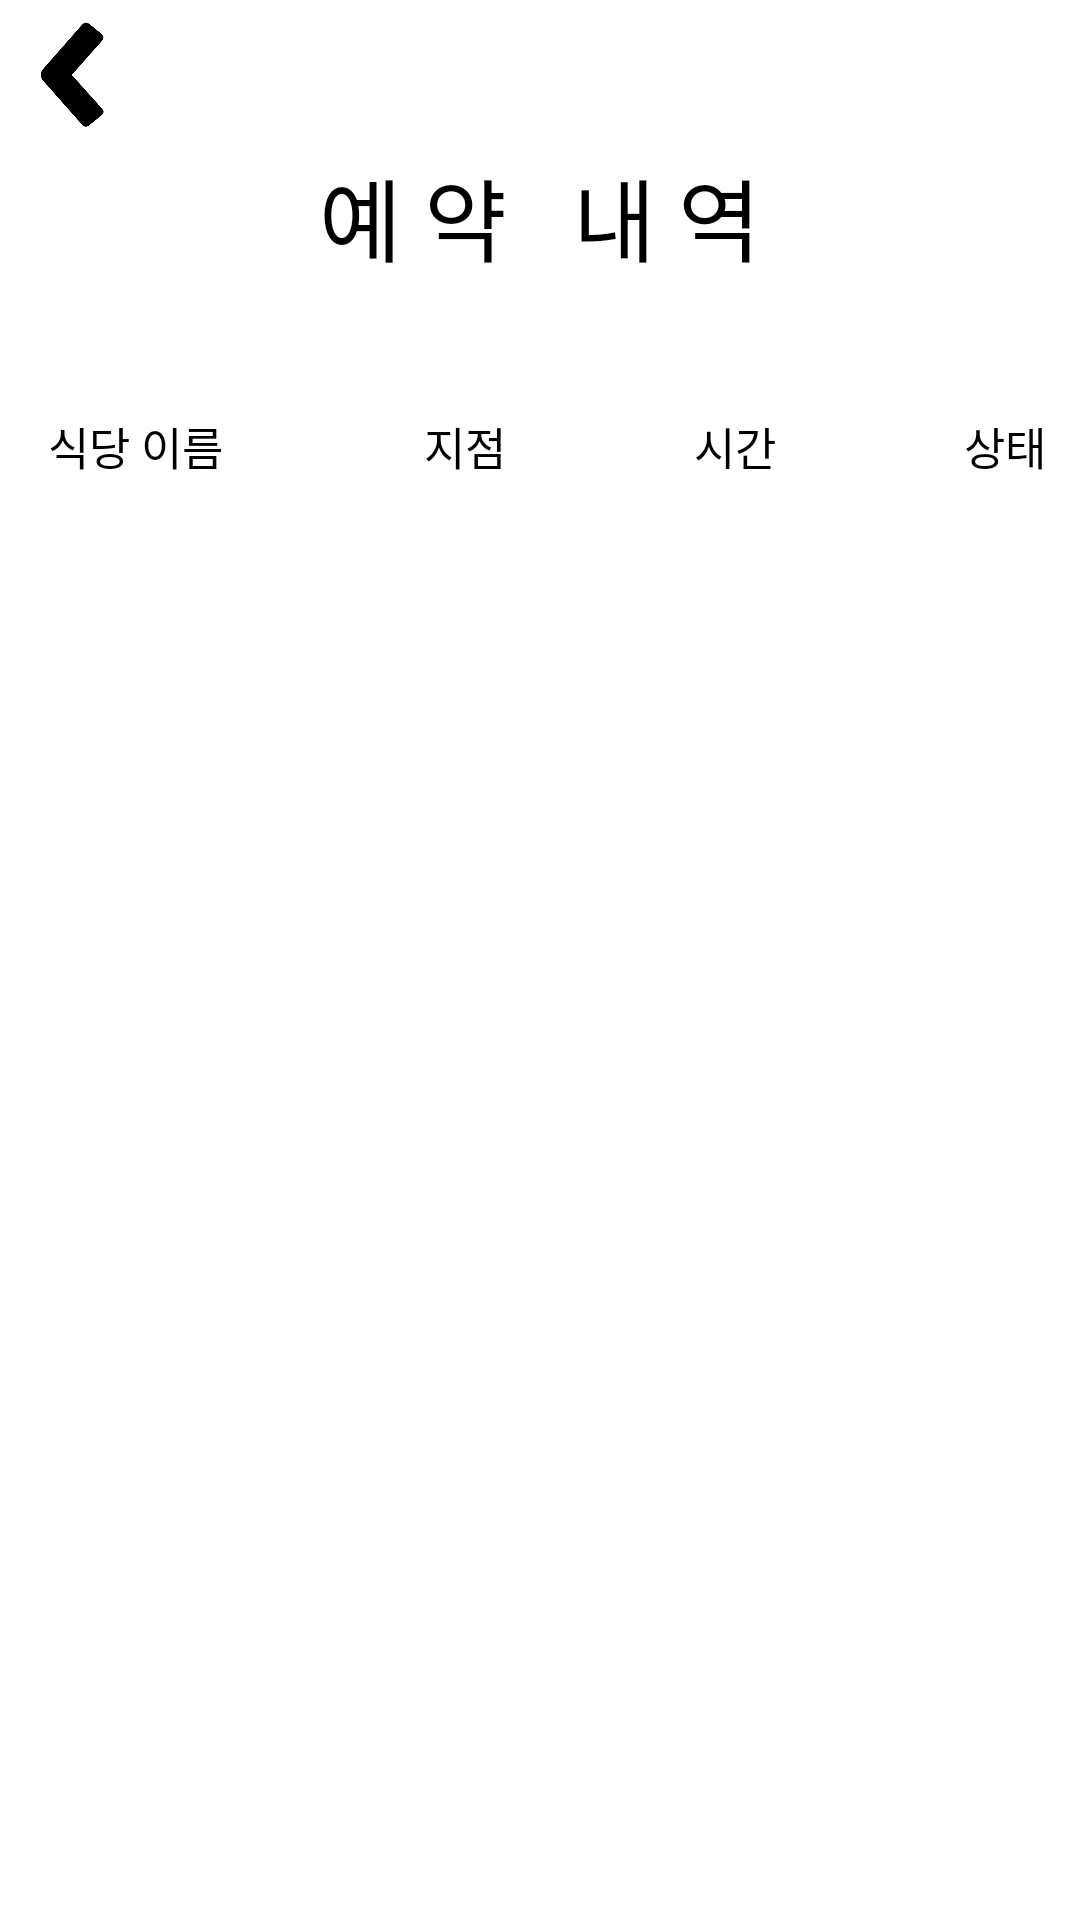

Reconstruct the res/layout file that produces this screen, plus the resources it refers to.
<!-- AndroidManifest.xml: application theme Theme.Yesik -->
<!-- res/layout/activity_reserve_check.xml -->
<?xml version="1.0" encoding="utf-8"?>
<LinearLayout xmlns:android="http://schemas.android.com/apk/res/android"
    xmlns:app="http://schemas.android.com/apk/res-auto"
    xmlns:tools="http://schemas.android.com/tools"
    android:layout_width="match_parent"
    android:layout_height="match_parent"
    android:gravity="top|center"
    android:orientation="vertical"
    tools:context=".ReserveCheck">

    <ImageButton
        android:id="@+id/backButton"
        android:layout_width="50dp"
        android:layout_height="50dp"
        android:layout_gravity="left"
        android:background="@android:color/transparent"
        android:scaleType="fitCenter"
        android:src="@drawable/backbutton" />

    <TextView
        android:layout_width="match_parent"
        android:layout_height="wrap_content"
        android:gravity="center"
        android:text="예 약   내 역"
        android:textSize="30sp"
        android:textColor="@color/black"
        android:fontFamily="@font/dongdong" />

    <LinearLayout
        android:layout_width="match_parent"
        android:layout_height="wrap_content"
        android:layout_marginTop="30dp"
        android:gravity="center"
        android:orientation="horizontal">

        <LinearLayout
            android:layout_width="10dp"
            android:layout_height="match_parent" />

        <TextView
            android:layout_width="120dp"
            android:layout_height="50dp"
            android:gravity="center"
            android:text="식당 이름"
            android:textSize="15sp"
            android:textColor="@color/black"
            android:fontFamily="@font/dongdong" />

        <LinearLayout
            android:layout_width="10dp"
            android:layout_height="match_parent" />

        <TextView
            android:layout_width="80dp"
            android:layout_height="50dp"
            android:gravity="center"
            android:text="지점"
            android:textSize="15sp"
            android:textColor="@color/black"
            android:fontFamily="@font/dongdong" />

        <LinearLayout
            android:layout_width="10dp"
            android:layout_height="match_parent" />

        <TextView
            android:layout_width="80dp"
            android:layout_height="50dp"
            android:gravity="center"
            android:text="시간"
            android:textSize="15sp"
            android:textColor="@color/black"
            android:fontFamily="@font/dongdong" />

        <LinearLayout
            android:layout_width="10dp"
            android:layout_height="match_parent" />

        <TextView
            android:layout_width="80dp"
            android:layout_height="50dp"
            android:gravity="center"
            android:text="상태"
            android:textSize="15sp"
            android:textColor="@color/black"
            android:fontFamily="@font/dongdong" />

        <LinearLayout
            android:layout_width="10dp"
            android:layout_height="match_parent" />

    </LinearLayout>

    <androidx.recyclerview.widget.RecyclerView
        android:id="@+id/reservationList"
        android:layout_width="match_parent"
        android:layout_height="match_parent"
        android:layout_marginTop="10dp" />

</LinearLayout>
<!-- resources referenced by this layout -->
<resources>
  <color name="black">#FF000000</color>
  <!-- drawable backbutton: png bitmap (drawable, 20545 bytes) -->
  <style name="Theme.Yesik" parent="Theme.MaterialComponents.DayNight.DarkActionBar">
          
          <item name="colorPrimary">@color/purple_500</item>
          <item name="colorPrimaryVariant">@color/purple_700</item>
          <item name="colorOnPrimary">@color/white</item>
          
          <item name="colorSecondary">@color/teal_200</item>
          <item name="colorSecondaryVariant">@color/teal_700</item>
          <item name="colorOnSecondary">@color/black</item>
          
          <item name="android:statusBarColor">@color/lightSkyBlue</item>
          <item name="windowNoTitle">true</item>
          
      </style>
  <color name="purple_500">#FF6200EE</color>
  <color name="purple_700">#FF3700B3</color>
  <color name="white">#FFFFFFFF</color>
  <color name="teal_200">#FF03DAC5</color>
  <color name="teal_700">#FF018786</color>
  <color name="lightSkyBlue">#FFB9D8F1</color>
</resources>
